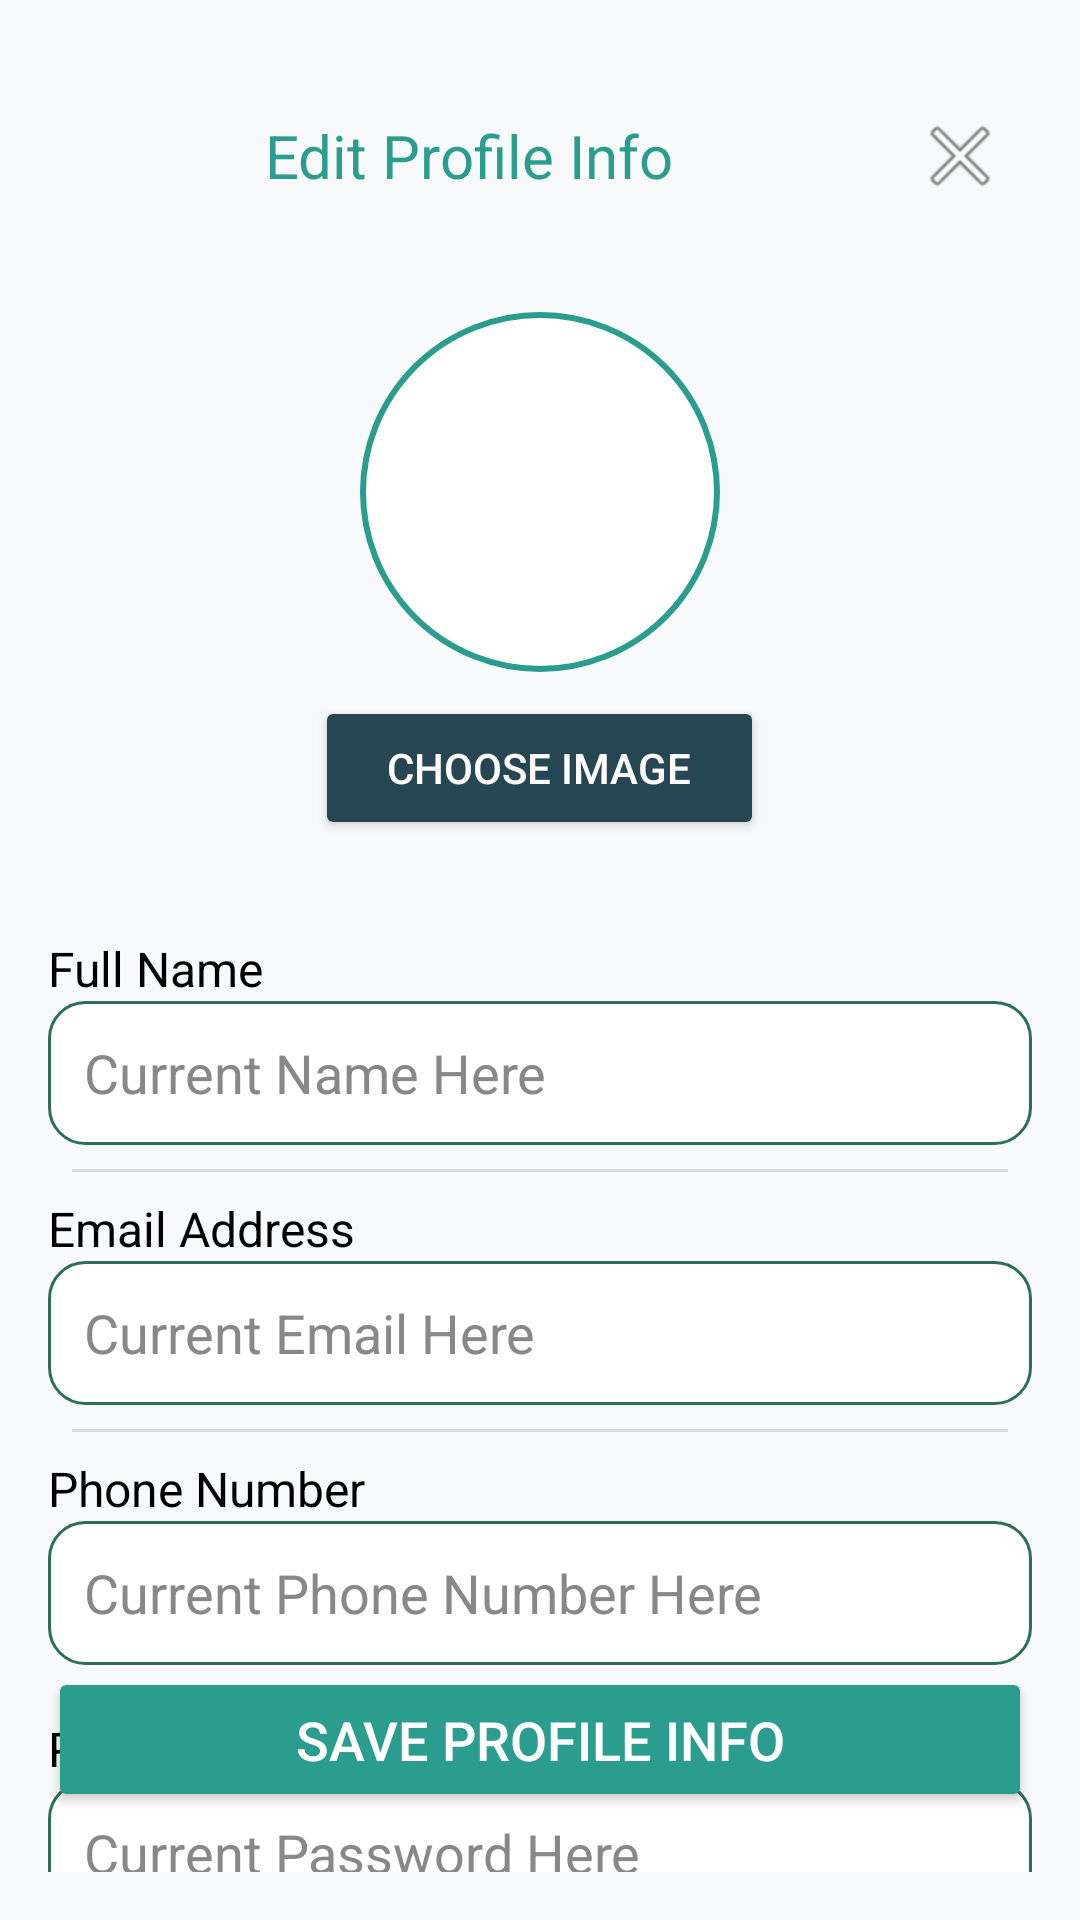

Produce the Android XML layout that renders to this screen, including the resource entries it uses.
<!-- AndroidManifest.xml: application theme Theme.PROG7313_P2_V2 -->
<!-- res/layout/activity_edit_profile_info_page.xml -->
<?xml version="1.0" encoding="utf-8"?>
<androidx.constraintlayout.widget.ConstraintLayout xmlns:android="http://schemas.android.com/apk/res/android"
    xmlns:app="http://schemas.android.com/apk/res-auto"
    xmlns:tools="http://schemas.android.com/tools"
    android:id="@+id/main"
    android:layout_width="match_parent"
    android:layout_height="match_parent"
    android:background="#F8F9FA"
    android:padding="16dp"
    tools:context=".Edit_Profile_Info_Page">


    <LinearLayout
        android:id="@+id/headerLayout"
        android:layout_width="0dp"
        android:layout_height="wrap_content"
        android:orientation="horizontal"
        android:gravity="center_vertical"
        android:paddingVertical="12dp"
        app:layout_constraintTop_toTopOf="parent"
        app:layout_constraintStart_toStartOf="parent"
        app:layout_constraintEnd_toEndOf="parent">

        <TextView
            android:id="@+id/textViewTitle"
            android:layout_width="0dp"
            android:layout_height="wrap_content"
            android:layout_weight="1"
            android:text="Edit Profile Info"
            android:textSize="20sp"
            android:textColor="#2A9D8F"
            android:gravity="center" />

        <ImageButton
            android:id="@+id/ibExit"
            android:layout_width="wrap_content"
            android:layout_height="wrap_content"
            android:background="?android:attr/selectableItemBackground"
            android:contentDescription="Exit"
            android:padding="8dp"
            app:srcCompat="@android:drawable/ic_menu_close_clear_cancel" />
    </LinearLayout>

    <LinearLayout
        android:id="@+id/profileImageLayout"
        android:layout_width="0dp"
        android:layout_height="wrap_content"
        android:orientation="vertical"
        android:gravity="center"
        android:layout_marginTop="16dp"
        app:layout_constraintTop_toBottomOf="@id/headerLayout"
        app:layout_constraintStart_toStartOf="parent"
        app:layout_constraintEnd_toEndOf="parent">

        <ImageView
            android:id="@+id/ivProfilePreview"
            android:layout_width="120dp"
            android:layout_height="120dp"
            android:src="@drawable/profile_pic_default"
            android:scaleType="centerCrop"
            android:layout_marginBottom="8dp"
            android:background="@drawable/profile_image_border"
            android:contentDescription="Profile Image Preview" />

        <Button
            android:id="@+id/btnSelectImage"
            android:layout_width="wrap_content"
            android:layout_height="wrap_content"
            android:text="Choose Image"
            android:backgroundTint="#264653"
            android:textColor="#FFFFFF"
            android:paddingHorizontal="24dp"
            android:paddingVertical="8dp" />
    </LinearLayout>


    <LinearLayout
        android:id="@+id/inputsLayout"
        android:layout_width="0dp"
        android:layout_height="wrap_content"
        android:orientation="vertical"
        android:layout_marginTop="24dp"
        android:layout_marginBottom="24dp"
        android:divider="?android:attr/dividerHorizontal"
        android:showDividers="middle"
        android:dividerPadding="8dp"
        app:layout_constraintTop_toBottomOf="@id/profileImageLayout"
        app:layout_constraintStart_toStartOf="parent"
        app:layout_constraintEnd_toEndOf="parent">


        <LinearLayout
            android:layout_width="match_parent"
            android:layout_height="wrap_content"
            android:orientation="vertical"
            android:paddingVertical="8dp">

            <TextView
                android:layout_width="match_parent"
                android:layout_height="wrap_content"
                android:text="Full Name"
                android:textSize="16sp"
                android:textColor="#000000" />

            <EditText
                android:id="@+id/etFullName"
                android:layout_width="match_parent"
                android:layout_height="48dp"
                android:hint="Current Name Here"
                android:background="@drawable/edittext_background"
                android:paddingHorizontal="12dp"
                android:textColor="#000"
                android:textColorHint="#888"
                android:inputType="textPersonName" />
        </LinearLayout>

        <LinearLayout
            android:layout_width="match_parent"
            android:layout_height="wrap_content"
            android:orientation="vertical"
            android:paddingVertical="8dp">

            <TextView
                android:layout_width="match_parent"
                android:layout_height="wrap_content"
                android:text="Email Address"
                android:textSize="16sp"
                android:textColor="#000000" />

            <EditText
                android:id="@+id/etEmailAddress"
                android:layout_width="match_parent"
                android:layout_height="48dp"
                android:hint="Current Email Here"
                android:background="@drawable/edittext_background"
                android:paddingHorizontal="12dp"
                android:inputType="textEmailAddress"
                android:textColor="#000"
                android:textColorHint="#888" />
        </LinearLayout>

        <LinearLayout
            android:layout_width="match_parent"
            android:layout_height="wrap_content"
            android:orientation="vertical"
            android:paddingVertical="8dp">

            <TextView
                android:layout_width="match_parent"
                android:layout_height="wrap_content"
                android:text="Phone Number"
                android:textSize="16sp"
                android:textColor="#000000" />

            <EditText
                android:id="@+id/etPhoneNumber"
                android:layout_width="match_parent"
                android:layout_height="48dp"
                android:hint="Current Phone Number Here"
                android:background="@drawable/edittext_background"
                android:paddingHorizontal="12dp"
                android:inputType="phone"
                android:textColor="#000"
                android:textColorHint="#888" />
        </LinearLayout>

        <LinearLayout
            android:layout_width="match_parent"
            android:layout_height="wrap_content"
            android:orientation="vertical"
            android:paddingVertical="8dp">

            <TextView
                android:layout_width="match_parent"
                android:layout_height="wrap_content"
                android:text="Password"
                android:textSize="16sp"
                android:textColor="#000000" />

            <EditText
                android:id="@+id/etPassword"
                android:layout_width="match_parent"
                android:layout_height="48dp"
                android:hint="Current Password Here"
                android:background="@drawable/edittext_background"
                android:paddingHorizontal="12dp"
                android:inputType="textPassword"
                android:textColor="#000"
                android:textColorHint="#888" />
        </LinearLayout>
    </LinearLayout>


    <Button
        android:id="@+id/btnSaveProfileInfo"
        android:layout_width="0dp"
        android:layout_height="wrap_content"
        android:text="Save Profile Info"
        android:textSize="18sp"
        android:textColor="#FFFFFF"
        android:backgroundTint="#2A9D8F"
        android:layout_marginBottom="20dp"
        android:paddingVertical="12dp"
        app:layout_constraintBottom_toBottomOf="parent"
        app:layout_constraintStart_toStartOf="parent"
        app:layout_constraintEnd_toEndOf="parent" />

</androidx.constraintlayout.widget.ConstraintLayout>
<!-- resources referenced by this layout -->
<resources>
  <!-- drawable edittext_background (drawable) -->
  <?xml version="1.0" encoding="utf-8"?>
  <selector xmlns:android="http://schemas.android.com/apk/res/android">
  
  
      <item android:state_pressed="true">
          <shape android:shape="rectangle">
              <solid android:color="#F0F0F0" />
              <corners android:radius="8dp" />
              <padding android:left="8dp" android:top="4dp" android:right="8dp" android:bottom="4dp" />
          </shape>
      </item>
  
  
      <item>
          <shape android:shape="rectangle">
              <solid android:color="#FFFFFF" />
              <stroke android:width="1dp" android:color="#2C6E59" />
              <corners android:radius="12dp" />
              <padding android:left="12dp" android:top="8dp" android:right="12dp" android:bottom="8dp" />
          </shape>
      </item>
  
  </selector>
  <!-- drawable profile_image_border (drawable) -->
  <shape xmlns:android="http://schemas.android.com/apk/res/android"
      android:shape="oval">
      <solid android:color="#FFFFFF"/>
      <stroke android:width="2dp" android:color="#2A9D8F"/>
  </shape>
  <style name="Theme.PROG7313_P2_V2" parent="Base.Theme.PROG7313_P2_V2" />
  <style name="Base.Theme.PROG7313_P2_V2" parent="Theme.Material3.DayNight.NoActionBar">
  
      </style>
</resources>
